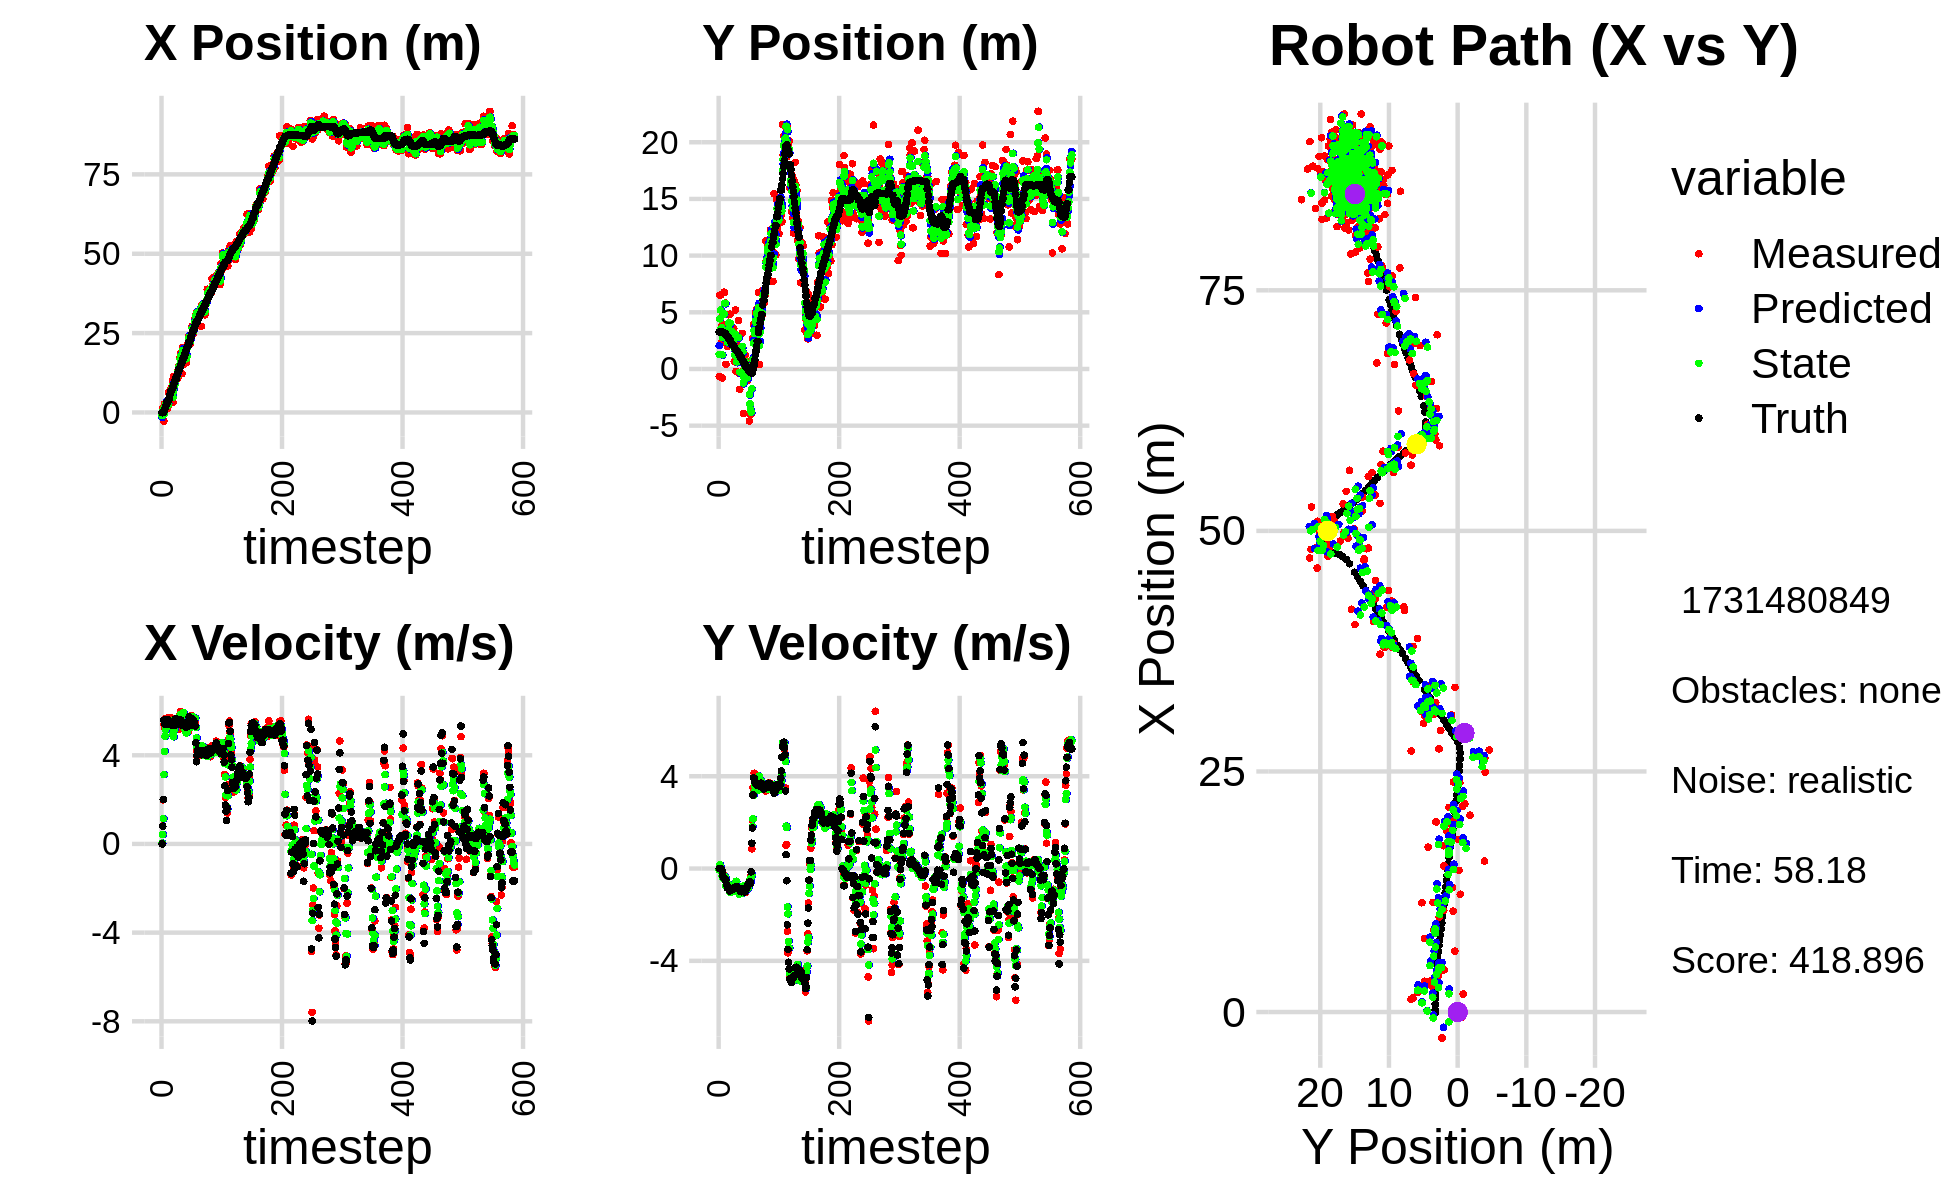

The table this chart was drawn from, first rows:
-3.360119305307579296e+00, 3.029687672740435378e+00, 0.000000000000000000e+00, 0.000000000000000000e+00, 0.000000000000000000e+00, 0.000000000000000000e+00, 0.000000000000000000e+00, 0.000000000000000000e+00, -1.590249388273561770e+00, 2.059774798563094755e+00, 0.000000000000000000e+00, 0.000000000000000000e+00, -8.690711086511086758e-02, 3.263375044947816939e+00, 0.000000000000000000e+00, 0.000000000000000000e+00, 0.000000000000000000e+00, -4.958584395353682339e-05
-5.399901488473655142e-01, -6.577868462666638383e-01, 0.000000000000000000e+00, -0.000000000000000000e+00, -1.590249388273561770e+00, 2.059774798563094755e+00, 0.000000000000000000e+00, 0.000000000000000000e+00, -1.021112382694586040e+00, 1.292419717175064875e+00, 3.592728917472545747e-02, -6.089805247020424472e-02, -8.690711086511086758e-02, 3.263375044947816939e+00, 0.000000000000000000e+00, 0.000000000000000000e+00, 0.000000000000000000e+00, 1.037874317262321711e-04
1.456173338054989719e+00, 6.510854844347706560e+00, 8.059999727926929758e-01, 1.861027676724395883e-04, -1.017519653777113398e+00, 1.286329911928044467e+00, 3.592728917472545747e-02, -6.089805247020424472e-02, 1.155324833016353470e-01, 4.422814618273317677e+00, 4.237053543557526281e-01, 1.568461749325847365e-01, -5.303259866074576390e-02, 3.263378743271909688e+00, 8.000000000000000444e-01, 0.000000000000000000e+00, 8.000000119209289551e-01, -2.308967377757653594e-04
1.456173338054989719e+00, 6.510854844347706560e+00, 1.989999965611129795e+00, 4.181195285678948018e-04, 1.579030187372106042e-01, 4.438499235766576234e+00, 4.237053543557526281e-01, 1.568461749325847365e-01, 9.527827272598784480e-01, 5.190864979085442421e+00, 1.134170301302726891e+00, 8.537623040029231059e-02, -5.303259866074576390e-02, 3.263378743271909688e+00, 2.000000000000000000e+00, 0.000000000000000000e+00, 2.000000000000000000e+00, -2.101103164022788405e-04
-2.695448122180976291e+00, 2.274329796283699245e+00, 5.382984607117356823e+00, -1.283006912571874221e-02, 1.066199757390151159e+00, 5.199402602125471340e+00, 1.134170301302726891e+00, 8.537623040029231059e-02, -6.242250321361095811e-01, 3.554172768547564587e+00, 3.130263484665627871e+00, -1.218278154208509018e-01, 2.307160276227155915e-01, 3.263381376613241791e+00, 5.583000000000000185e+00, -2.299999999999999961e-02, 5.583000183105468750e+00, 2.383444458246231079e-03
2.705254830800324584e+00, 3.757798832280222268e+00, 5.238263881690996548e+00, -8.781154243765777745e-02, -3.111986836695467828e-01, 3.541989987005479623e+00, 3.130263484665627871e+00, -1.218278154208509018e-01, 1.538634324705643985e+00, 3.628113568036983150e+00, 4.174157905811718194e+00, -1.193156666985244752e-01, 7.937653437701899239e-01, 3.261702488876270678e+00, 5.432999999999999829e+00, -5.899999999999999689e-02, 5.434000015258789062e+00, 1.676191203296184540e-02
1.870798923554195081e+00, -7.928041636024150129e-01, 5.658204957399702195e+00, -9.485121711304021763e-02, 1.956050115286815938e+00, 3.616182001367130638e+00, 4.174157905811718194e+00, -1.193156666985244752e-01, 1.898805483794892446e+00, 1.257974886460176300e+00, 4.855056444631754786e+00, -3.226687650344561842e-01, 1.420470513592585471e+00, 3.252169209647715498e+00, 5.432999999999999829e+00, -1.059999999999999970e-01, 5.434000015258789062e+00, 1.676191203296184540e-02
2.558423556510478925e+00, 4.843684443673331508e+00, 5.513741541613820019e+00, -2.167477832621080569e-01, 2.384311128258068013e+00, 1.225708009956730571e+00, 4.855056444631754786e+00, -3.226687650344561842e-01, 2.526686747530978661e+00, 2.767020498066249168e+00, 5.161057959962382924e+00, -4.159910593408407409e-01, 1.954852380077009455e+00, 3.233634003828393055e+00, 5.384000000000000341e+00, -3.240000000000000102e-01, 5.394000053405761719e+00, 3.929024189710617065e-02
3.239467301173058811e+00, 3.943854226827756548e+00, 5.618423475833413505e+00, -3.608586077797359404e-01, 3.042792543527216953e+00, 2.725421392132165277e+00, 5.161057959962382924e+00, -4.159910593408407409e-01, 3.106900512715376372e+00, 3.356776649088676567e+00, 5.365248477669730676e+00, -3.111143768520512887e-01, 2.579406060988923777e+00, 3.195329322461824439e+00, 5.528999999999999915e+00, -3.900000000000000133e-01, 5.543000221252441406e+00, 6.413963437080383301e-02
1.320406474227363347e+00, 6.769996559722855523e+00, 5.549215527866804720e+00, -4.188468242038501099e-01, 3.643425360482349440e+00, 3.325665211403471488e+00, 5.365248477669730676e+00, -3.111143768520512887e-01, 2.176844423503342618e+00, 4.854824974664238013e+00, 5.337620686675441206e+00, -4.517855875711866975e-01, 3.215716638174722419e+00, 3.147621310467821232e+00, 5.588000000000000078e+00, -4.239999999999999880e-01, 5.604000091552734375e+00, 7.533571869134902954e-02
1.320406474227363347e+00, 6.769996559722855523e+00, 5.683085858156893266e+00, -4.515955763148636892e-01, 2.710606492170886561e+00, 4.809646415907119277e+00, 5.337620686675441206e+00, -4.517855875711866975e-01, 2.223445258231597776e+00, 5.796743812214660174e+00, 5.517977171049049723e+00, -3.495528508182633165e-01, 3.215716638174722419e+00, 3.147621310467821232e+00, 5.610000000000000320e+00, -4.620000000000000218e-01, 5.629000186920166016e+00, 7.929646968841552734e-02
2.031448759401243809e+00, 5.826499654477790280e+00, 5.443292342314713927e+00, -4.866160127694773019e-01, 2.775242975336502660e+00, 5.761788527132833515e+00, 5.517977171049049723e+00, -3.495528508182633165e-01, 2.272469081357302745e+00, 5.789764790293692620e+00, 5.441541353579319562e+00, -3.823122227878165691e-01, 3.859420098365141438e+00, 3.096774770987730019e+00, 5.607000000000000206e+00, -4.929999999999999938e-01, 5.629000186920166016e+00, 8.916035294532775879e-02
6.328995980794640985e+00, 4.084575611236289094e-01, 5.512018032067275364e+00, -4.927599085992578343e-01, 2.816623216715234967e+00, 5.751533568014910891e+00, 5.441541353579319562e+00, -3.823122227878165691e-01, 3.874555187395722466e+00, 3.110240069464604407e+00, 5.371401281533691119e+00, -7.475765652001302719e-01, 3.859420098365141438e+00, 3.096774770987730019e+00, 5.392999999999999794e+00, -5.020000000000000018e-01, 5.415999889373779297e+00, 8.916035294532775879e-02
4.251530982781812185e+00, 2.480272783706969353e+00, 5.616100356177275543e+00, -6.872995729747344296e-01, 4.411695315549091667e+00, 3.035482412944591424e+00, 5.371401281533691119e+00, -7.475765652001302719e-01, 4.320335616213988317e+00, 2.778069771441039837e+00, 5.475752817204228684e+00, -7.151371451598133033e-01, 5.017649926642260283e+00, 2.988643063771784902e+00, 5.533999999999999808e+00, -6.770000000000000462e-01, 5.576000213623046875e+00, 1.217746883630752563e-01
3.786994137542261551e+00, 2.815486810290377839e+00, 5.563492867786907325e+00, -6.808614571981523866e-01, 4.867910897934411452e+00, 2.706556056925058407e+00, 5.475752817204228684e+00, -7.151371451598133033e-01, 4.570458527084774403e+00, 2.759924313081384639e+00, 5.553987728053093598e+00, -6.830721997265991607e-01, 5.653386391753740803e+00, 2.912345304900818999e+00, 5.453999999999999737e+00, -7.389999999999999902e-01, 5.504000186920166016e+00, 1.217746883630752563e-01
4.376653947414753887e+00, 1.981534643809829577e+00, 5.705516586068040574e+00, -8.329670525199278641e-01, 5.125857299890084207e+00, 2.691617093108724657e+00, 5.553987728053093598e+00, -6.830721997265991607e-01, 4.607407127922127366e+00, 2.350974113089137507e+00, 5.574884268709881852e+00, -6.914870101039416461e-01, 6.279151239176930410e+00, 2.822107299557202520e+00, 5.522000000000000242e+00, -8.549999999999999822e-01, 5.587999820709228516e+00, 1.449691057205200195e-01
7.640168048524383693e+00, 4.787232830050152543e+00, 5.337696119843701403e+00, -8.503101788369952230e-01, 5.164895554793115906e+00, 2.281825412078743121e+00, 5.574884268709881852e+00, -6.914870101039416461e-01, 5.805687040090282025e+00, 3.488275666837996170e+00, 5.368071470684621538e+00, -6.798286692668228381e-01, 6.908660210814685954e+00, 2.722468330358286615e+00, 5.394000000000000128e+00, -8.750000000000000000e-01, 5.465000152587890625e+00, 1.579754352569580078e-01
7.640168048524383693e+00, 4.787232830050152543e+00, 5.295884162667230832e+00, -8.951256491208431365e-01, 6.342494187158743912e+00, 3.420292799911313963e+00, 5.368071470684621538e+00, -6.798286692668228381e-01, 7.264010491760389598e+00, 4.065077752560039670e+00, 5.423745077564493755e+00, -7.748702159889823138e-01, 6.908660210814685954e+00, 2.722468330358286615e+00, 5.357999999999999652e+00, -9.070000000000000284e-01, 5.465000152587890625e+00, 1.674403399229049683e-01
9.888548411620472933e+00, 2.678067862367051521e+00, 5.294081209988180881e+00, -9.576561874881641678e-01, 7.806384999516838619e+00, 3.987590730961141361e+00, 5.423745077564493755e+00, -7.748702159889823138e-01, 8.327561675416935927e+00, 3.363204606628185989e+00, 5.275502593003388085e+00, -9.857177809354876752e-01, 7.423222818156853364e+00, 2.636566892110438154e+00, 5.346000000000000085e+00, -9.679999999999999716e-01, 5.433000087738037109e+00, 1.789566725492477417e-01
3.195739545017749705e+00, 4.836300207778606364e+00, 5.433432726131494306e+00, -9.450038824996498388e-01, 8.855111934717275091e+00, 3.264632828534637099e+00, 5.275502593003388085e+00, -9.857177809354876752e-01, 4.814259327420782775e+00, 4.024944714636296439e+00, 4.953943811338859859e+00, -1.032219785845765347e+00, 8.037295617794827152e+00, 2.526951148887814469e+00, 5.352000000000000313e+00, -9.320000000000000506e-01, 5.433000087738037109e+00, 1.722013652324676514e-01
1.127504972395148108e+01, 2.496604419851566892e+00, 5.304370181734242351e+00, -9.225568197148082961e-01, 5.309653708554669116e+00, 3.921722736051719949e+00, 4.953943811338859859e+00, -1.032219785845765347e+00, 6.746344594483350221e+00, 3.243987831047936421e+00, 4.836629269932302577e+00, -1.024710122056890160e+00, 8.651538171435811719e+00, 2.418674303802661019e+00, 5.464999999999999858e+00, -9.469999999999999529e-01, 5.546999931335449219e+00, 1.722013652324676514e-01
8.521230973628728833e+00, 3.313175751947238457e+00, 5.269177567593515299e+00, -9.089433791987399092e-01, 7.230007521476580656e+00, 3.141516818842247538e+00, 4.836629269932302577e+00, -1.024710122056890160e+00, 8.193697128023817555e+00, 3.231826278298987720e+00, 5.131378007295596788e+00, -1.005614628589801995e+00, 9.277341165028806458e+00, 2.310585215307493279e+00, 5.333000000000000185e+00, -9.090000000000000302e-01, 5.409999847412109375e+00, 1.708208173513412476e-01
8.490826406200461918e+00, 3.455800010800970323e+00, 5.429503582701408426e+00, -9.206190902387172414e-01, 8.706834928753377056e+00, 3.131264815440007343e+00, 5.131378007295596788e+00, -1.005614628589801995e+00, 8.634823626937505381e+00, 3.282798869614411252e+00, 5.270520163057274665e+00, -9.225353997487966140e-01, 9.890069284196266963e+00, 2.206510260348816921e+00, 5.365000000000000213e+00, -8.950000000000000178e-01, 5.439000129699707031e+00, 1.679611355066299438e-01
1.054913490304204160e+01, 2.031449980739760353e+00, 5.401383788490080384e+00, -8.824866640694024600e-01, 9.161875643243233114e+00, 3.190545329639531413e+00, 5.270520163057274665e+00, -9.225353997487966140e-01, 1.016759025702299013e+01, 2.627176279198385700e+00, 5.430297099789672011e+00, -8.724621126009916017e-01, 1.051702622346921423e+01, 2.103853537626089842e+00, 5.639000000000000234e+00, -9.080000000000000293e-01, 5.711999893188476562e+00, 1.619506925344467163e-01
1.054913490304204160e+01, 2.031449980739760353e+00, 5.668681417841461290e+00, -8.696421760868986439e-01, 1.071061996700195706e+01, 2.539930067938286573e+00, 5.430297099789672011e+00, -8.724621126009916017e-01, 1.065577288356674757e+01, 2.300740588344923232e+00, 5.541061126312370355e+00, -8.979459440725535702e-01, 1.051702622346921423e+01, 2.103853537626089842e+00, 5.642999999999999794e+00, -8.790000000000000036e-01, 5.711999893188476562e+00, 1.522249132394790649e-01
1.140505496475065250e+01, 3.577190710675718144e+00, 5.333397132208960834e+00, -8.195669845156833277e-01, 1.120987899619798434e+01, 2.210945993937667886e+00, 5.541061126312370355e+00, -8.979459440725535702e-01, 1.133135046826001968e+01, 2.887108832596351871e+00, 5.456999771035675018e+00, -9.300716204561650935e-01, 1.116107109936830177e+01, 2.004646375586497609e+00, 5.378000000000000114e+00, -8.319999999999999618e-01, 5.441999912261962891e+00, 1.524742841720581055e-01
1.048449543867234723e+01, 6.416962883154629926e-01, 5.457788349156987628e+00, -8.462108031118766860e-01, 1.187705044536358656e+01, 2.794101670550735328e+00, 5.456999771035675018e+00, -9.300716204561650935e-01, 1.153640949763838108e+01, 1.782487095409082123e+00, 5.521691952269426551e+00, -9.827757687075875381e-01, 1.178382615014103685e+01, 1.909002139897903794e+00, 5.421999999999999709e+00, -8.429999999999999716e-01, 5.486999988555908203e+00, 1.538216769695281982e-01
1.294883898701865199e+01, 7.530231016823976109e-01, 5.427154709268168453e+00, -8.414611654648685990e-01, 1.208857869286532427e+01, 1.684209518538323458e+00, 5.521691952269426551e+00, -9.827757687075875381e-01, 1.269651956022715744e+01, 1.237386311762487257e+00, 5.538249277272913496e+00, -9.187714684214383087e-01, 1.240566376621644906e+01, 1.812641694892066058e+00, 5.455000000000000071e+00, -8.319999999999999618e-01, 5.518000125885009766e+00, 1.538216769695281982e-01
1.135802332381622826e+01, 5.205683424624439226e+00, 5.574066766946591756e+00, -8.466544789140113547e-01, 1.325034448795444852e+01, 1.145509164920343492e+00, 5.538249277272913496e+00, -9.187714684214383087e-01, 1.278500727635882583e+01, 3.040991724606091129e+00, 5.641523336229083085e+00, -6.409651239405524947e-01, 1.303230027135658275e+01, 1.717727615524589080e+00, 5.456999999999999851e+00, -8.209999999999999520e-01, 5.511000156402587891e+00, 1.507395058870315552e-01
1.471772352656066474e+01, -2.056783890273885529e-01, 5.185844885185590059e+00, -7.583506221627882571e-01, 1.334915960998173468e+01, 2.976895212212035791e+00, 5.641523336229083085e+00, -6.409651239405524947e-01, 1.428922824779113299e+01, 1.394581043914666418e+00, 5.524052862436794165e+00, -5.508748993465086841e-01, 1.365930680222689020e+01, 1.626695706295208987e+00, 5.455000000000000071e+00, -7.790000000000000258e-01, 5.511000156402587891e+00, 1.452055126428604126e-01
1.471772352656066474e+01, -2.056783890273885529e-01, 5.492834851313150857e+00, -7.732874849854441957e-01, 1.484163353403481267e+01, 1.339493553980015461e+00, 5.524052862436794165e+00, -5.508748993465086841e-01, 1.481331347006470445e+01, 6.281126791600306625e-01, 5.516287377453088503e+00, -8.075269189677715120e-01, 1.365930680222689020e+01, 1.626695706295208987e+00, 5.551999999999999602e+00, -7.950000000000000400e-01, 5.609000205993652344e+00, 1.398619711399078369e-01
1.728174737909710856e+01, 2.081623389002339231e+00, 5.871382609924894247e+00, -8.597804539316074024e-01, 1.536494220781001374e+01, 5.473599872632535224e-01, 5.516287377453088503e+00, -8.075269189677715120e-01, 1.676931632834789099e+01, 1.302148654224872137e+00, 5.820325802000246185e+00, -8.744818472461884928e-01, 1.418716744342363789e+01, 1.552119805856852608e+00, 5.461000000000000298e+00, -8.189999999999999503e-01, 5.521999835968017578e+00, 1.454023420810699463e-01
1.883098200737470762e+01, 1.626686095569864765e+00, 5.983129352835585557e+00, -9.366439908832450145e-01, 1.735134890854791578e+01, 1.214700469500253233e+00, 5.820325802000246185e+00, -8.744818472461884928e-01, 1.770314043444341934e+01, 1.409477834735007207e+00, 5.821935200266439736e+00, -8.999424597114171753e-01, 1.481998948046240372e+01, 1.459159329311435549e+00, 5.592999999999999972e+00, -8.750000000000000000e-01, 5.660999774932861328e+00, 1.552871465682983398e-01
1.713056782693158198e+01, 4.290426923442511864e+00, 5.331355467017629302e+00, -8.769587021117087877e-01, 1.828533395447006171e+01, 1.319483588763865400e+00, 5.821935200266439736e+00, -8.999424597114171753e-01, 1.741487614852906773e+01, 2.796264751822368666e+00, 5.508222242312571737e+00, -1.003396254379604224e+00, 1.545770958818399698e+01, 1.358990147510955371e+00, 5.368999999999999773e+00, -8.830000000000000071e-01, 5.440999984741210938e+00, 1.630308330059051514e-01
1.223960546409224648e+01, -3.836579778972578625e-01, 5.415020554642550721e+00, -9.163064575325371441e-01, 1.796569837276032544e+01, 2.695925126384408177e+00, 5.508222242312571737e+00, -1.003396254379604224e+00, 1.656946296270183439e+01, 1.259535998380211685e+00, 5.734971468526734562e+00, -1.105408933667232363e+00, 1.608278397495589118e+01, 1.256003810682979838e+00, 5.387999999999999901e+00, -9.090000000000000302e-01, 5.464000225067138672e+00, 1.676277816295623779e-01
2.044982270216322817e+01, -1.797747895465573231e+00, 5.387413141737732225e+00, -9.116348500168899305e-01, 1.714296010955450811e+01, 1.148995105013488338e+00, 5.734971468526734562e+00, -1.105408933667232363e+00, 1.948067779790211063e+01, -2.958944337697382299e-01, 5.807042095682185767e+00, -9.563790570319889994e-01, 1.608278397495589118e+01, 1.256003810682979838e+00, 5.387999999999999901e+00, -9.090000000000000302e-01, 5.572999954223632812e+00, 1.676277816295623779e-01
1.517657975124496161e+01, 1.982142164066371226e+00, 5.573430631307457972e+00, -9.570257942899071946e-01, 2.006138200747032840e+01, -3.915323394729371409e-01, 5.807042095682185767e+00, -9.563790570319889994e-01, 1.888002437158878877e+01, 7.107898799231893161e-01, 5.933962035885252284e+00, -8.260990321599680497e-01, 1.722956208183570936e+01, 1.059927895000964293e+00, 5.373999999999999666e+00, -9.709999999999999742e-01, 5.460999965667724609e+00, 1.700537502765655518e-01
1.517657975124496161e+01, 1.982142164066371226e+00, 5.498084696952535211e+00, -1.015059880455925656e+00, 1.947342057517731462e+01, 6.281799767071925000e-01, 5.933962035885252284e+00, -8.260990321599680497e-01, 1.635752830997537188e+01, 1.281832836180109902e+00, 5.421608303525643713e+00, -9.158808049944372476e-01, 1.722956208183570936e+01, 1.059927895000964293e+00, 5.368999999999999773e+00, -9.989999999999999991e-01, 5.460999965667724609e+00, 1.825649291276931763e-01
1.991807583734247444e+01, 6.340690694222105295e-01, 5.241108913918316681e+00, -9.803055610420550181e-01, 1.689968914032793634e+01, 1.190244755680666122e+00, 5.421608303525643713e+00, -9.158808049944372476e-01, 1.765064128578561764e+01, 9.360222586755690966e-01, 5.202340120093531084e+00, -9.964885770581208835e-01, 1.784624222696716700e+01, 9.458863279986697847e-01, 5.392999999999999794e+00, -1.006999999999999895e+00, 5.486000061035156250e+00, 1.849051117897033691e-01
1.975440350916271015e+01, 3.146482899540496980e+00, 5.200807920935707429e+00, -9.727675975718715895e-01, 1.817087529779497146e+01, 8.363734009697569860e-01, 5.202340120093531084e+00, -9.964885770581208835e-01, 1.930482848802008178e+01, 1.991443889752962715e+00, 5.314716612387344163e+00, -1.076383122889388533e+00, 1.846427277488876229e+01, 8.305635000364405274e-01, 5.397000000000000242e+00, -9.869999999999999885e-01, 5.486000061035156250e+00, 1.849051117897033691e-01
1.955587635241824529e+01, 1.147941037484782489e+00, 5.241418326344159162e+00, -8.873498554866334764e-01, 1.983630014925881468e+01, 1.883805577464023884e+00, 5.314716612387344163e+00, -1.076383122889388533e+00, 1.977231984039924129e+01, 1.531117922453723024e+00, 5.296078288385171362e+00, -9.704651544101645655e-01, 1.908334092070163734e+01, 7.203406829959775326e-01, 5.269999999999999574e+00, -8.810000000000000053e-01, 5.342999935150146484e+00, 1.677056103944778442e-01
1.568334463979723559e+01, -3.924661443974123198e+00, 5.386477201140719373e+00, -9.051553429009719931e-01, 2.030192766923775949e+01, 1.434071407012706523e+00, 5.296078288385171362e+00, -9.704651544101645655e-01, 1.700224332404218330e+01, -1.234866670386789433e+00, 5.008757034826323284e+00, -7.592440815911987162e-01, 1.958950356408374560e+01, 6.350795763082696110e-01, 5.267000000000000348e+00, -8.790000000000000036e-01, 5.340000152587890625e+00, 1.664867103099822998e-01
1.792720011668632907e+01, -9.744553303572543734e-02, 5.088652888960395693e+00, -8.551082978009321156e-01, 1.750311902752481430e+01, -1.310791078545909372e+00, 5.008757034826323284e+00, -7.592440815911987162e-01, 1.760187280548116817e+01, -7.427607409329420873e-01, 5.023525719189001926e+00, -7.665209519823756867e-01, 2.019356278367002844e+01, 5.330526375460763466e-01, 5.373000000000000220e+00, -9.529999999999999583e-01, 5.456999778747558594e+00, 1.664867103099822998e-01
2.126200673758907911e+01, 1.268707885210627051e+00, 5.421869551313645452e+00, -9.759147683802207318e-01, 1.810422537740006987e+01, -8.194128361311796560e-01, 5.023525719189001926e+00, -7.665209519823756867e-01, 2.040088525213381132e+01, 1.994226124866442795e-01, 5.437046319510695724e+00, -8.878017438909900916e-01, 2.080995873392414097e+01, 4.219193003606204195e-01, 5.466999999999999638e+00, -1.016000000000000014e+00, 5.560999870300292969e+00, 1.780890524387359619e-01
2.126200673758907911e+01, 1.268707885210627051e+00, 5.630888544317646627e+00, -1.044809030623294444e+00, 2.094458988408488054e+01, 1.106424380975452593e-01, 5.437046319510695724e+00, -8.878017438909900916e-01, 2.100988967798910778e+01, 6.570498532382531565e-01, 5.506160137795278686e+00, -9.455510207972244174e-01, 2.080995873392414097e+01, 4.219193003606204195e-01, 5.317000000000000171e+00, -9.809999999999999831e-01, 5.407000064849853516e+00, 1.834631115198135376e-01
2.384523228571836739e+01, -3.097587090146466937e-01, 5.091412706090628681e+00, -8.980074861259810248e-01, 2.156050569176863618e+01, 5.624947511585307591e-01, 5.506160137795278686e+00, -9.455510207972244174e-01, 2.316006947084527212e+01, 1.317662236855152158e-01, 5.473822862613107354e+00, -9.032794404001582844e-01, 2.194457653952178333e+01, 2.168755077735762815e-01, 5.405000000000000249e+00, -9.170000000000000373e-01, 5.481999874114990234e+00, 1.745813190937042236e-01
2.384523228571836739e+01, -3.097587090146466937e-01, 5.725068732891634760e+00, -9.167280768925389900e-01, 2.370745175710658259e+01, 4.143827964549938458e-02, 5.473822862613107354e+00, -9.032794404001582844e-01, 2.372505279135776846e+01, -1.200244555912209216e-01, 5.576208005280681057e+00, -9.331679956591492076e-01, 2.194457653952178333e+01, 2.168755077735762815e-01, 5.741999999999999993e+00, -8.790000000000000036e-01, 5.809000015258789062e+00, 1.587773859500885010e-01
2.137147728424450577e+01, -6.957039101413091675e-01, 5.301951838433924813e+00, -8.002190826271770030e-01, 2.428267359188583541e+01, -2.133412551571358673e-01, 5.576208005280681057e+00, -9.331679956591492076e-01, 2.217360698441496680e+01, -4.381292913746931417e-01, 5.238777704046947647e+00, -8.873212554384160011e-01, 2.258571175502815365e+01, 1.149136558921375617e-01, 5.347999999999999865e+00, -8.080000000000000515e-01, 5.408999919891357422e+00, 1.497985273599624634e-01
2.162701193281961665e+01, -1.040548727224083869e+00, 5.495939413371423221e+00, -7.655381073219361676e-01, 2.269748475481966210e+01, -5.268614169185347196e-01, 5.238777704046947647e+00, -8.873212554384160011e-01, 2.241867772415589855e+01, -7.730097311747360367e-01, 5.400297360013427195e+00, -8.212257650799128506e-01, 2.321521786668855825e+01, 2.042241350112575932e-02, 5.347000000000000419e+00, -7.860000000000000320e-01, 5.405000209808349609e+00, 1.384010761976242065e-01
2.390625680256829355e+01, 6.129225634021713276e-01, 5.738594707703616571e+00, -7.152759554706626943e-01, 2.295870746015724251e+01, -8.551323076827272995e-01, 5.400297360013427195e+00, -8.212257650799128506e-01, 2.366717291555996994e+01, -1.052183238068939986e-01, 5.627589619746958149e+00, -8.533930807259260121e-01, 2.384291199665619843e+01, -6.617884394047024443e-02, 5.426999999999999602e+00, -6.780000000000000471e-01, 5.468999862670898438e+00, 1.240035220980644226e-01
2.390625680256829355e+01, 6.129225634021713276e-01, 5.793172214922192254e+00, -7.220786625115639401e-01, 2.422993187753466415e+01, -1.905576318794865998e-01, 5.627589619746958149e+00, -8.533930807259260121e-01, 2.413998176600175327e+01, 1.708939607577870112e-01, 5.714473668804505024e+00, -7.068392792185158591e-01, 2.384291199665619843e+01, -6.617884394047024443e-02, 5.671000000000000263e+00, -7.009999999999999565e-01, 5.468999862670898438e+00, 1.240035220980644226e-01
2.722741226124420777e+01, -4.591463373186014607e+00, 5.338982752319324732e+00, -6.382715813453708753e-01, 2.471142913288220200e+01, 1.002100328359354225e-01, 5.714473668804505024e+00, -7.068392792185158591e-01, 2.648004700502340469e+01, -2.245184003246015081e+00, 5.717222566631329883e+00, -5.182408421174553581e-01, 2.501506165475693066e+01, -2.083352065653857887e-01, 5.458000000000000185e+00, -5.789999999999999591e-01, 5.487999916076660156e+00, 1.189845874905586243e-01
2.490746567426558045e+01, -4.012996718509340255e+00, 5.533834562410867797e+00, -5.590320087689638617e-01, 2.705176926168653750e+01, -2.297008087457760528e+00, 5.717222566631329883e+00, -5.182408421174553581e-01, 2.653817640285650370e+01, -3.086213020666609630e+00, 5.738209877484890420e+00, -6.451518132601228306e-01, 2.564486626591128271e+01, -2.723179318283748818e-01, 5.527000000000000135e+00, -5.669999999999999485e-01, 5.556000232696533203e+00, 1.006791740655899048e-01
2.490746567426558045e+01, -4.012996718509340255e+00, 5.397348261187167040e+00, -5.945837899046202413e-01, 2.711199739060499425e+01, -3.150728201992621713e+00, 5.738209877484890420e+00, -6.451518132601228306e-01, 2.550314107329227298e+01, -3.576950048218694000e+00, 5.419841133055564697e+00, -6.024932072776839620e-01, 2.564486626591128271e+01, -2.723179318283748818e-01, 5.564000000000000057e+00, -6.420000000000000151e-01, 5.600999832153320312e+00, 1.097197905182838440e-01
2.640751496701563283e+01, -3.954357431017297309e+00, 5.682743804435393287e+00, -2.872690451823590729e-01, 2.604512518659782927e+01, -3.637199368946462563e+00, 5.419841133055564697e+00, -6.024932072776839620e-01, 2.611701342024880290e+01, -3.807930583571225380e+00, 5.516750304207231892e+00, -3.751288288970709983e-01, 2.628230790107514991e+01, -3.414624188968555241e-01, 5.491999999999999993e+00, -1.429999999999999882e-01, 5.493999958038330078e+00, 5.050812289118766785e-02
2.919265345544662082e+01, 2.215684856489474192e-02, 5.410092937393288892e+00, 8.534787633628222459e-01, 2.666868845066952787e+01, -3.845443466460932491e+00, 5.516750304207231892e+00, -3.751288288970709983e-01, 2.846676295268118650e+01, -1.734792611482534053e+00, 5.646882620438463007e+00, -2.616451071930705474e-01, 2.691884259154131698e+01, -3.625822524689621407e-01, 5.480999999999999872e+00, 1.094000000000000083e+00, 5.589000225067138672e+00, -1.564672589302062988e-01
2.734298266503020258e+01, 2.707758618960267150e+00, 5.521886188998665901e+00, 2.100770531399576146e+00, 2.903145121472503121e+01, -1.760957122201841196e+00, 5.646882620438463007e+00, -2.616451071930705474e-01, 2.862578222909868586e+01, 1.146186214589459684e-01, 5.671825980972361236e+00, 1.822913547809946078e+00, 2.744494370419662843e+01, -2.796385741474548547e-01, 5.320000000000000284e+00, 1.760000000000000009e+00, 5.604000091552734375e+00, -3.635352551937103271e-01
3.086892465541935238e+01, 8.778951900847077328e-01, 4.543370954195260047e+00, 3.502991470338650437e+00, 2.919296482719592234e+01, 2.969099762399405873e-01, 5.671825980972361236e+00, 1.822913547809946078e+00, 3.029348408109389723e+01, 8.207279907493794102e-01, 5.259391692192660450e+00, 2.152941904653557614e+00, 2.803859642951085362e+01, -3.549937961013170662e-02, 4.559999999999999609e+00, 3.186999999999999833e+00, 5.563000202178955078e+00, -6.568134427070617676e-01
3.143237260731850924e+01, 3.921091510476531816e+00, 4.223426560741271096e+00, 3.256310648422247933e+00, 3.081942325031316443e+01, 1.036022181214735216e+00, 5.259391692192660450e+00, 2.152941904653557614e+00, 3.103621336655252350e+01, 2.278198679055279285e+00, 4.781927897220851875e+00, 3.171108651739293016e+00, 2.853353051092470949e+01, 3.611571334307664416e-01, 3.706999999999999851e+00, 3.930000000000000160e+00, 5.401999950408935547e+00, -6.568134427070617676e-01
3.143237260731850924e+01, 3.921091510476531816e+00, 3.929969207992692226e+00, 4.129981290509597613e+00, 3.151440615627461028e+01, 2.595309544229208676e+00, 4.781927897220851875e+00, 3.171108651739293016e+00, 3.138039555003975067e+01, 3.395990745444726677e+00, 4.374224067074234057e+00, 3.322221665015123726e+00, 2.853353051092470949e+01, 3.611571334307664416e-01, 4.000000000000000000e+00, 3.916999999999999815e+00, 5.598999977111816406e+00, -8.102086186408996582e-01
2.925544194137062703e+01, 2.472606851461068178e+00, 4.204318108755637162e+00, 3.765427710530858896e+00, 3.181781795674717372e+01, 3.728212911946239050e+00, 4.374224067074234057e+00, 3.322221665015123726e+00, 3.120090669468827826e+01, 3.113230080545459355e+00, 4.420657130176022243e+00, 3.597067839947865941e+00, 2.897385910940255371e+01, 8.085193183657891636e-01, 4.235999999999999766e+00, 3.749000000000000110e+00, 5.657000064849853516e+00, -7.303841710090637207e-01
... 526 more rows
